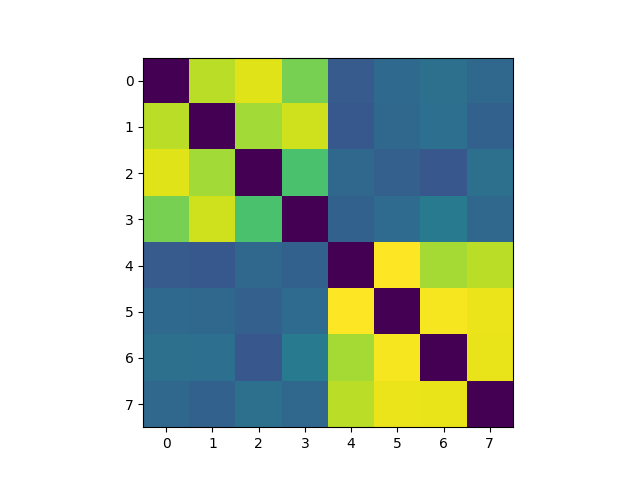

Values plotted in this chart, from the file beside it:
, 0, 1, 2, 3, 4, 5, 6, 7
0, 0.0, 0.5269, 0.5583, 0.4657, 0.1691, 0.2008, 0.2164, 0.1976
1, 0.5269, 0.0, 0.5044, 0.5439, 0.162, 0.1985, 0.2152, 0.1827
2, 0.5583, 0.5044, 0.0, 0.4191, 0.1967, 0.181, 0.1592, 0.2175
3, 0.4657, 0.5439, 0.4191, 0.0, 0.1825, 0.2061, 0.2385, 0.1966
4, 0.1691, 0.162, 0.1967, 0.1825, 0.0, 0.5865, 0.5078, 0.5259
5, 0.2008, 0.1985, 0.181, 0.2061, 0.5865, 0.0, 0.5774, 0.5699
6, 0.2164, 0.2152, 0.1592, 0.2385, 0.5078, 0.5774, 0.0, 0.5665
7, 0.1976, 0.1827, 0.2175, 0.1966, 0.5259, 0.5699, 0.5665, 0.0
